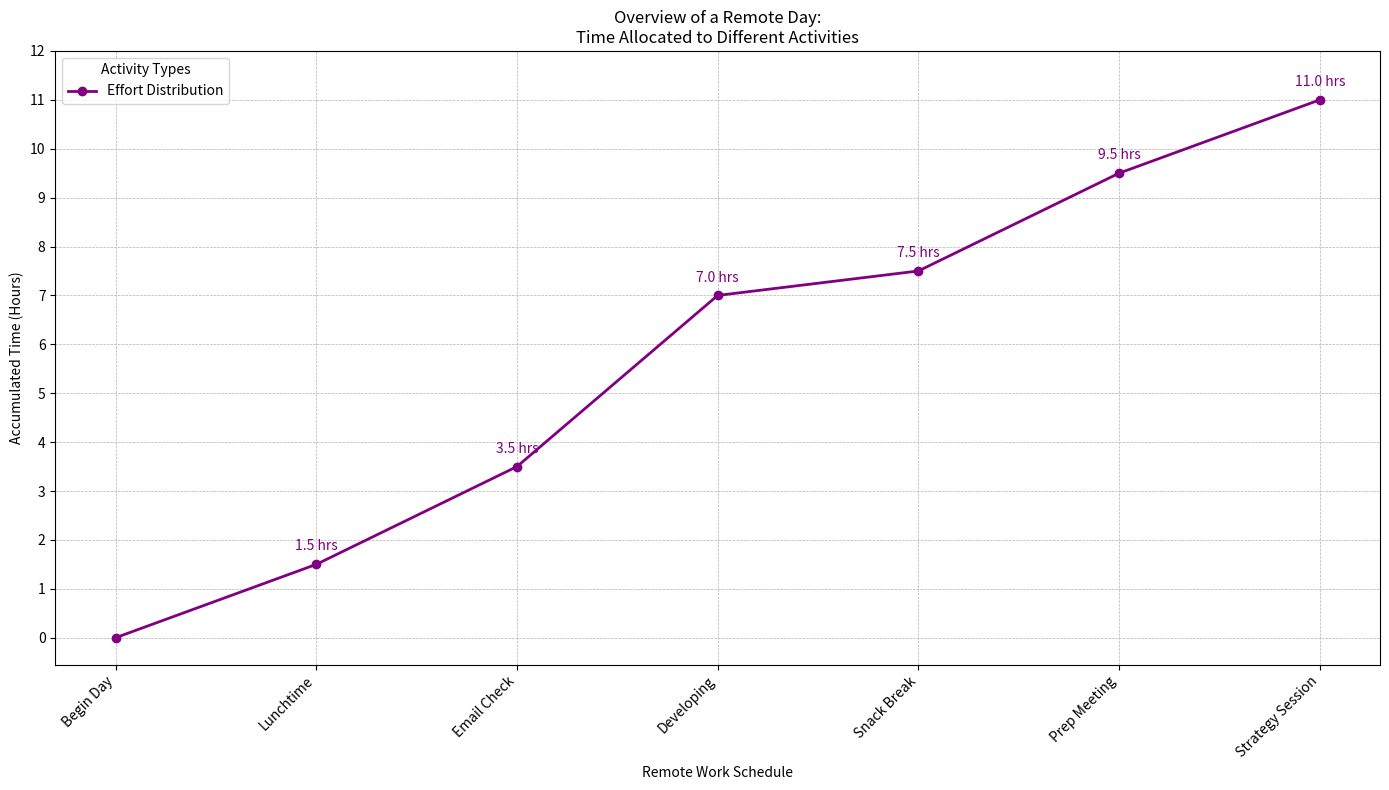

Python code for this plot:
import matplotlib.pyplot as plt
import numpy as np

tasks = ['Lunchtime', 'Email Check', 'Developing', 'Snack Break', 'Prep Meeting', 'Strategy Session']
hours_data = [1.5, 2, 3.5, 0.5, 2, 1.5]

incremental_hours = np.cumsum(hours_data)

day_stages = ['Begin Day', 'Lunchtime', 'Email Check', 'Developing', 'Snack Break', 'Prep Meeting', 'Strategy Session']
time_points = [0] + incremental_hours.tolist()

fig, ax = plt.subplots(figsize=(14, 8))

ax.plot(day_stages, time_points, marker='o', linestyle='-', linewidth=2, color='purple', label='Effort Distribution')

for i, txt in enumerate(time_points[1:]):
    ax.annotate(f'{txt:.1f} hrs', (day_stages[i + 1], time_points[i + 1]), textcoords="offset points", xytext=(0, 10), ha='center', fontsize=10, color='purple')

ax.grid(True, linestyle='--', linewidth=0.5)

plt.xticks(rotation=45, ha='right')
plt.yticks(np.arange(0, 13, 1))
plt.xlabel('Remote Work Schedule')
plt.ylabel('Accumulated Time (Hours)')
plt.title('Overview of a Remote Day:\nTime Allocated to Different Activities')
plt.legend(title='Activity Types')

plt.tight_layout()
plt.show()
